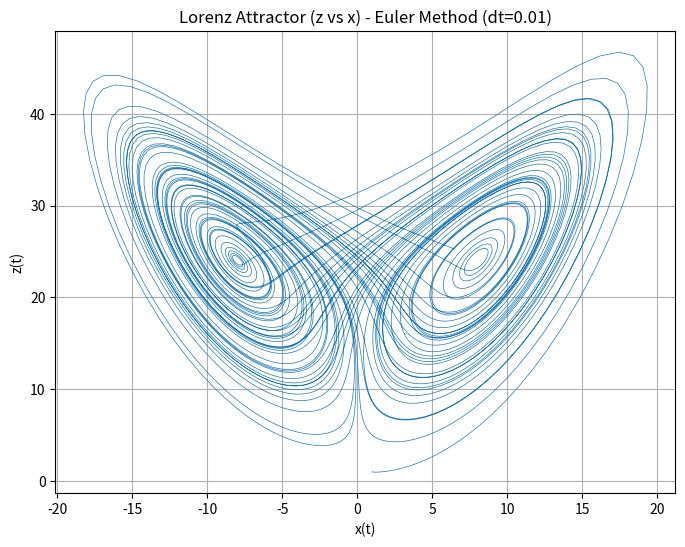
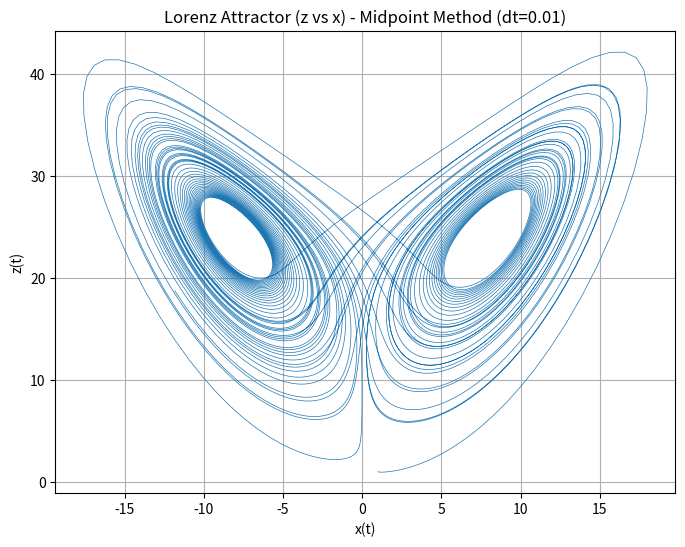
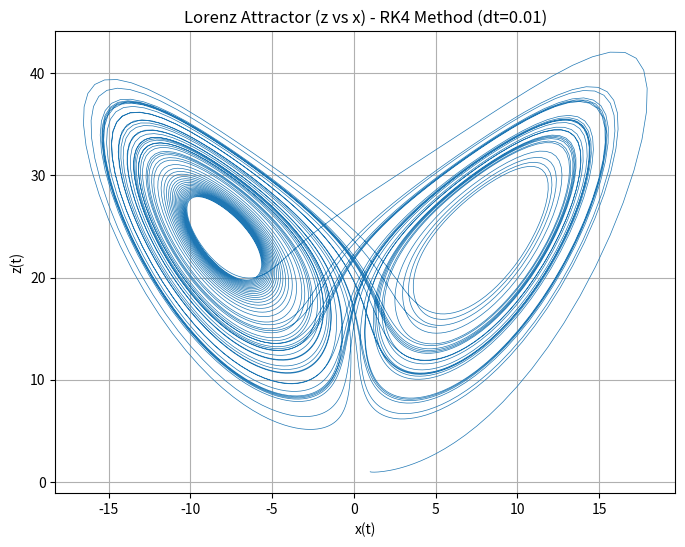

Here is the Python script that generated these plots, in order:
import matplotlib.pyplot as plt
import numpy as np
import warnings

def lorenz_system(state, A, B, C):
    x, y, z = state.astype(np.float64)
    try:
        dx_dt = A * (y - x)
        dy_dt = -x * z + B * x - y
        dz_dt = x * y - C * z

        if np.any(np.isinf([dx_dt, dy_dt, dz_dt])) or np.any(np.isnan([dx_dt, dy_dt, dz_dt])):
            raise OverflowError("Derivative calculation resulted in overflow or NaN.")
        return np.array([dx_dt, dy_dt, dz_dt], dtype=np.float64)
    except OverflowError:

        warnings.warn("Overflow encountered in lorenz_system calculation.", RuntimeWarning)
        return np.array([np.nan, np.nan, np.nan], dtype=np.float64)


def euler_step(func, state, dt, A, B, C):
    if np.any(np.isnan(state)):
        return np.array([np.nan, np.nan, np.nan], dtype=np.float64)

    derivatives = func(state, A, B, C)

    if np.any(np.isnan(derivatives)):
        return np.array([np.nan, np.nan, np.nan], dtype=np.float64)

    next_state = state + dt * derivatives

    if np.any(np.isinf(next_state)) or np.any(np.isnan(next_state)):
        warnings.warn(f"Overflow or NaN detected in euler_step.", RuntimeWarning)
        return np.array([np.nan, np.nan, np.nan], dtype=np.float64)
    return next_state


def midpoint_step(func, state, dt, A, B, C):
    if np.any(np.isnan(state)):
        return np.array([np.nan, np.nan, np.nan], dtype=np.float64)

    k1 = dt * func(state, A, B, C)
    if np.any(np.isnan(k1)): return np.array([np.nan, np.nan, np.nan], dtype=np.float64)

    mid_state = state + k1 / 2.0
    if np.any(np.isinf(mid_state)) or np.any(np.isnan(mid_state)):
        warnings.warn(f"Overflow or NaN detected during midpoint calculation (mid_state).", RuntimeWarning)
        return np.array([np.nan, np.nan, np.nan], dtype=np.float64)

    k2 = dt * func(mid_state, A, B, C)
    if np.any(np.isnan(k2)): return np.array([np.nan, np.nan, np.nan], dtype=np.float64)

    next_state = state + k2
    if np.any(np.isinf(next_state)) or np.any(np.isnan(next_state)):
        warnings.warn(f"Overflow or NaN detected in midpoint_step.", RuntimeWarning)
        return np.array([np.nan, np.nan, np.nan], dtype=np.float64)
    return next_state


def is_invalid(arr):
    return np.any(np.isinf(arr)) or np.any(np.isnan(arr))


def calculate_k_value(func, state_for_eval, dt, A, B, C):
    if is_invalid(state_for_eval):
        return np.array([np.nan, np.nan, np.nan], dtype=np.float64)

    derivs = func(state_for_eval, A, B, C)

    if is_invalid(derivs):
        warnings.warn(f"Derivative calculation (func) returned NaN/Inf.", RuntimeWarning)
        return np.array([np.nan, np.nan, np.nan], dtype=np.float64)

    k = dt * derivs

    if is_invalid(k):
        warnings.warn(f"Calculated k value became NaN/Inf.", RuntimeWarning)
        return np.array([np.nan, np.nan, np.nan], dtype=np.float64)

    return k


def rk4_step(func, state, dt, A, B, C):
    nan_array = np.array([np.nan, np.nan, np.nan], dtype=np.float64)

    if is_invalid(state):
        warnings.warn("Initial state for rk4_step is invalid.", RuntimeWarning)
        return nan_array

    k1 = calculate_k_value(func, state, dt, A, B, C)
    if is_invalid(k1): return nan_array

    state_for_k2 = state + k1 / 2.0
    k2 = calculate_k_value(func, state_for_k2, dt, A, B, C)
    if is_invalid(k2): return nan_array

    state_for_k3 = state + k2 / 2.0
    k3 = calculate_k_value(func, state_for_k3, dt, A, B, C)
    if is_invalid(k3): return nan_array

    state_for_k4 = state + k3
    k4 = calculate_k_value(func, state_for_k4, dt, A, B, C)
    if is_invalid(k4): return nan_array

    next_state = state + (k1 + 2.0 * k2 + 2.0 * k3 + k4) / 6.0

    if is_invalid(next_state):
        warnings.warn(f"Final next_state calculation resulted in NaN/Inf in rk4_step.", RuntimeWarning)
        return nan_array

    return next_state


def solve_lorenz(method_step, initial_state, dt, num_steps, A, B, C):
    x_vals = np.zeros(num_steps + 1, dtype=np.float64)
    y_vals = np.zeros(num_steps + 1, dtype=np.float64)
    z_vals = np.zeros(num_steps + 1, dtype=np.float64)

    current_state = np.array(initial_state, dtype=np.float64)
    x_vals[0], y_vals[0], z_vals[0] = current_state

    print(f"Running simulation with method: {method_step.__name__}...")
    nan_encountered = False
    for i in range(num_steps):
        if (i + 1) % (num_steps // 10) == 0 or i == num_steps - 1:
            print(f"  Step {i + 1}/{num_steps}")

        current_state = method_step(lorenz_system, current_state, dt, A, B, C)

        if np.any(np.isnan(current_state)):
            warnings.warn(f"NaN detected at step {i + 1}. Stopping simulation for {method_step.__name__}.",
                          RuntimeWarning)

            x_vals[i + 1:] = np.nan
            y_vals[i + 1:] = np.nan
            z_vals[i + 1:] = np.nan
            nan_encountered = True
            break  # Exit the loop

        x_vals[i + 1], y_vals[i + 1], z_vals[i + 1] = current_state

    if not nan_encountered:
        print("Simulation complete.")
    else:
        print("Simulation stopped early due to numerical instability (NaN/Overflow).")
    return x_vals, y_vals, z_vals


def plot_results(x_vals, z_vals, title):
    print(f"Generating plot: {title}")
    plt.figure(figsize=(8, 6))

    valid_indices = ~np.isnan(x_vals) & ~np.isnan(z_vals)
    if np.count_nonzero(valid_indices) > 1:
        plt.plot(x_vals[valid_indices], z_vals[valid_indices], lw=0.5)
    else:
        print(f"Warning: Not enough valid data points to plot for '{title}'.")
    plt.xlabel("x(t)")
    plt.ylabel("z(t)")
    plt.title(title)
    plt.grid(True)


def main():
    print("--- Lorenz System Solver ---")

    with warnings.catch_warnings():
        warnings.simplefilter("always", RuntimeWarning)

        A = 10.0
        B = 25.0
        C = 8.0 / 3.0
        initial_state = [1.0, 1.0, 1.0]

        dt = 0.01
        t_max = 60.0
        num_steps = int(t_max / dt)

        print("\nParameters:")
        print(f"  A = {A}, B = {B}, C = {C:.4f}")
        print(f"  Initial State (x0, y0, z0) = {initial_state}")
        print(f"  Time Step (dt) = {dt}")
        print(f"  Total Simulation Time = {t_max}")
        print(f"  Number of Steps = {num_steps}\n")

        x_euler, y_euler, z_euler = solve_lorenz(
            euler_step, initial_state, dt, num_steps, A, B, C
        )
        plot_results(x_euler, z_euler, f"Lorenz Attractor (z vs x) - Euler Method (dt={dt})")

        x_midpoint, y_midpoint, z_midpoint = solve_lorenz(
            midpoint_step, initial_state, dt, num_steps, A, B, C
        )
        plot_results(x_midpoint, z_midpoint, f"Lorenz Attractor (z vs x) - Midpoint Method (dt={dt})")

        x_rk4, y_rk4, z_rk4 = solve_lorenz(
            rk4_step, initial_state, dt, num_steps, A, B, C
        )
        plot_results(x_rk4, z_rk4, f"Lorenz Attractor (z vs x) - RK4 Method (dt={dt})")

        print("\nDisplaying plots...")
        plt.show()
        print("--- Program Finished ---")


if __name__ == "__main__":
    main()
